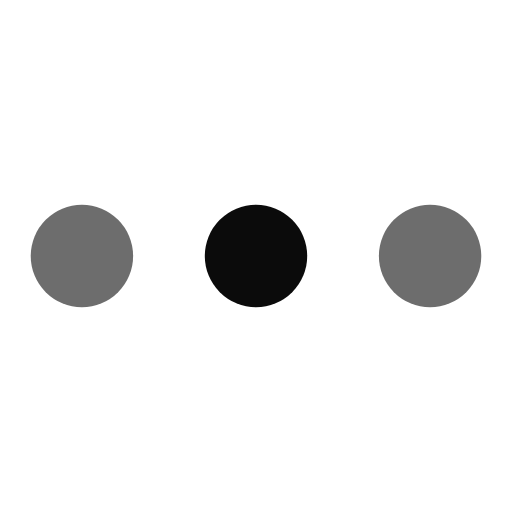
t = 0.00 s
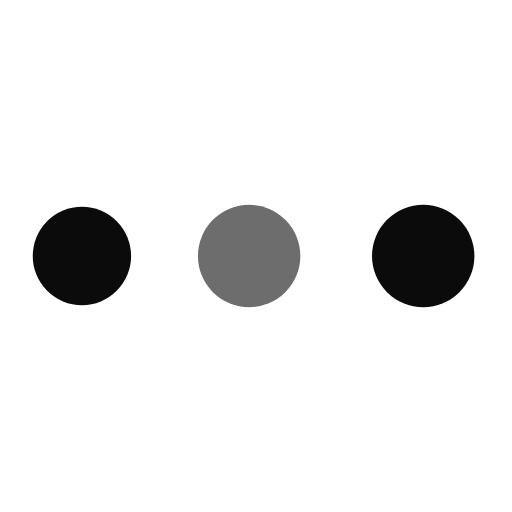
t = 0.19 s
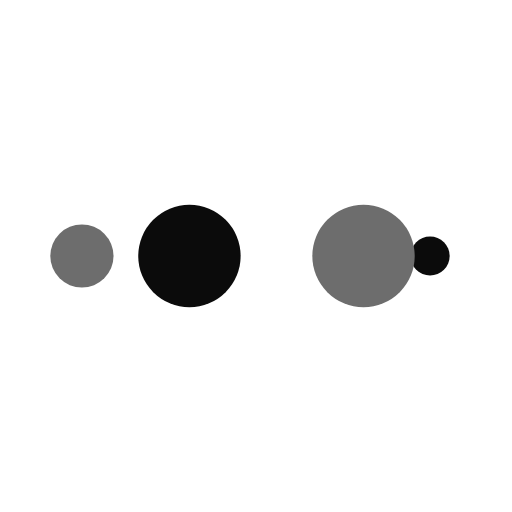
t = 0.31 s
t = 0.50 s: frame unchanged from t = 0.00 s, image omitted
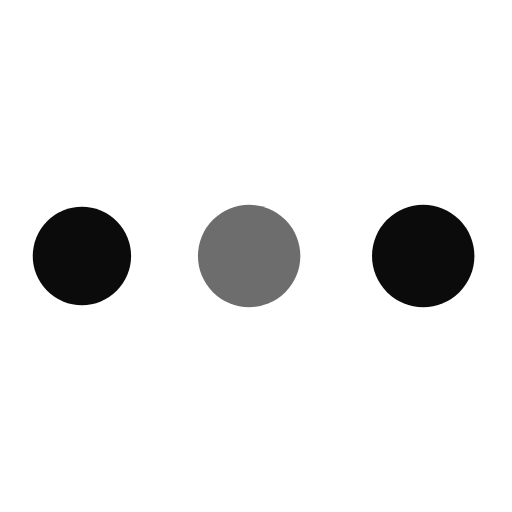
t = 0.69 s
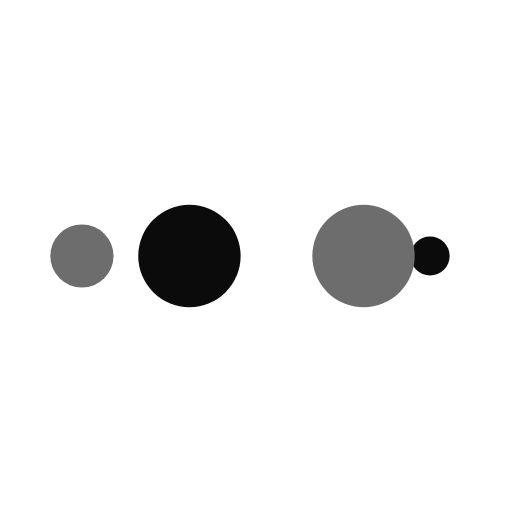
t = 0.81 s

The animated SVG that drew these frames (rendered in a browser with its animation timeline set to each time). Animation: 10 SMIL elements (animate=10); one cycle of 1.00 s, repeats indefinitely.

<svg xmlns="http://www.w3.org/2000/svg" viewBox="0 0 100 100" preserveAspectRatio="xMidYMid" width="200" height="200" style="shape-rendering: auto; display: block; background: transparent;" xmlns:xlink="http://www.w3.org/1999/xlink"><g><circle fill="#6d6d6d" r="10" cy="50" cx="84">
    <animate begin="0s" keySplines="0 0.5 0.5 1" values="10;0" keyTimes="0;1" calcMode="spline" dur="0.25s" repeatCount="indefinite" attributeName="r"></animate>
    <animate begin="0s" values="#6d6d6d;#0b0b0b;#6d6d6d;#0b0b0b;#6d6d6d" keyTimes="0;0.25;0.5;0.75;1" calcMode="discrete" dur="1s" repeatCount="indefinite" attributeName="fill"></animate>
</circle><circle fill="#6d6d6d" r="10" cy="50" cx="16">
  <animate begin="0s" keySplines="0 0.5 0.5 1;0 0.5 0.5 1;0 0.5 0.5 1;0 0.5 0.5 1" values="0;0;10;10;10" keyTimes="0;0.25;0.5;0.75;1" calcMode="spline" dur="1s" repeatCount="indefinite" attributeName="r"></animate>
  <animate begin="0s" keySplines="0 0.5 0.5 1;0 0.5 0.5 1;0 0.5 0.5 1;0 0.5 0.5 1" values="16;16;16;50;84" keyTimes="0;0.25;0.5;0.75;1" calcMode="spline" dur="1s" repeatCount="indefinite" attributeName="cx"></animate>
</circle><circle fill="#0b0b0b" r="10" cy="50" cx="50">
  <animate begin="-0.25s" keySplines="0 0.5 0.5 1;0 0.5 0.5 1;0 0.5 0.5 1;0 0.5 0.5 1" values="0;0;10;10;10" keyTimes="0;0.25;0.5;0.75;1" calcMode="spline" dur="1s" repeatCount="indefinite" attributeName="r"></animate>
  <animate begin="-0.25s" keySplines="0 0.5 0.5 1;0 0.5 0.5 1;0 0.5 0.5 1;0 0.5 0.5 1" values="16;16;16;50;84" keyTimes="0;0.25;0.5;0.75;1" calcMode="spline" dur="1s" repeatCount="indefinite" attributeName="cx"></animate>
</circle><circle fill="#6d6d6d" r="10" cy="50" cx="84">
  <animate begin="-0.5s" keySplines="0 0.5 0.5 1;0 0.5 0.5 1;0 0.5 0.5 1;0 0.5 0.5 1" values="0;0;10;10;10" keyTimes="0;0.25;0.5;0.75;1" calcMode="spline" dur="1s" repeatCount="indefinite" attributeName="r"></animate>
  <animate begin="-0.5s" keySplines="0 0.5 0.5 1;0 0.5 0.5 1;0 0.5 0.5 1;0 0.5 0.5 1" values="16;16;16;50;84" keyTimes="0;0.25;0.5;0.75;1" calcMode="spline" dur="1s" repeatCount="indefinite" attributeName="cx"></animate>
</circle><circle fill="#0b0b0b" r="10" cy="50" cx="16">
  <animate begin="-0.75s" keySplines="0 0.5 0.5 1;0 0.5 0.5 1;0 0.5 0.5 1;0 0.5 0.5 1" values="0;0;10;10;10" keyTimes="0;0.25;0.5;0.75;1" calcMode="spline" dur="1s" repeatCount="indefinite" attributeName="r"></animate>
  <animate begin="-0.75s" keySplines="0 0.5 0.5 1;0 0.5 0.5 1;0 0.5 0.5 1;0 0.5 0.5 1" values="16;16;16;50;84" keyTimes="0;0.25;0.5;0.75;1" calcMode="spline" dur="1s" repeatCount="indefinite" attributeName="cx"></animate>
</circle><g></g></g><!-- [ldio] generated by https://loading.io --></svg>